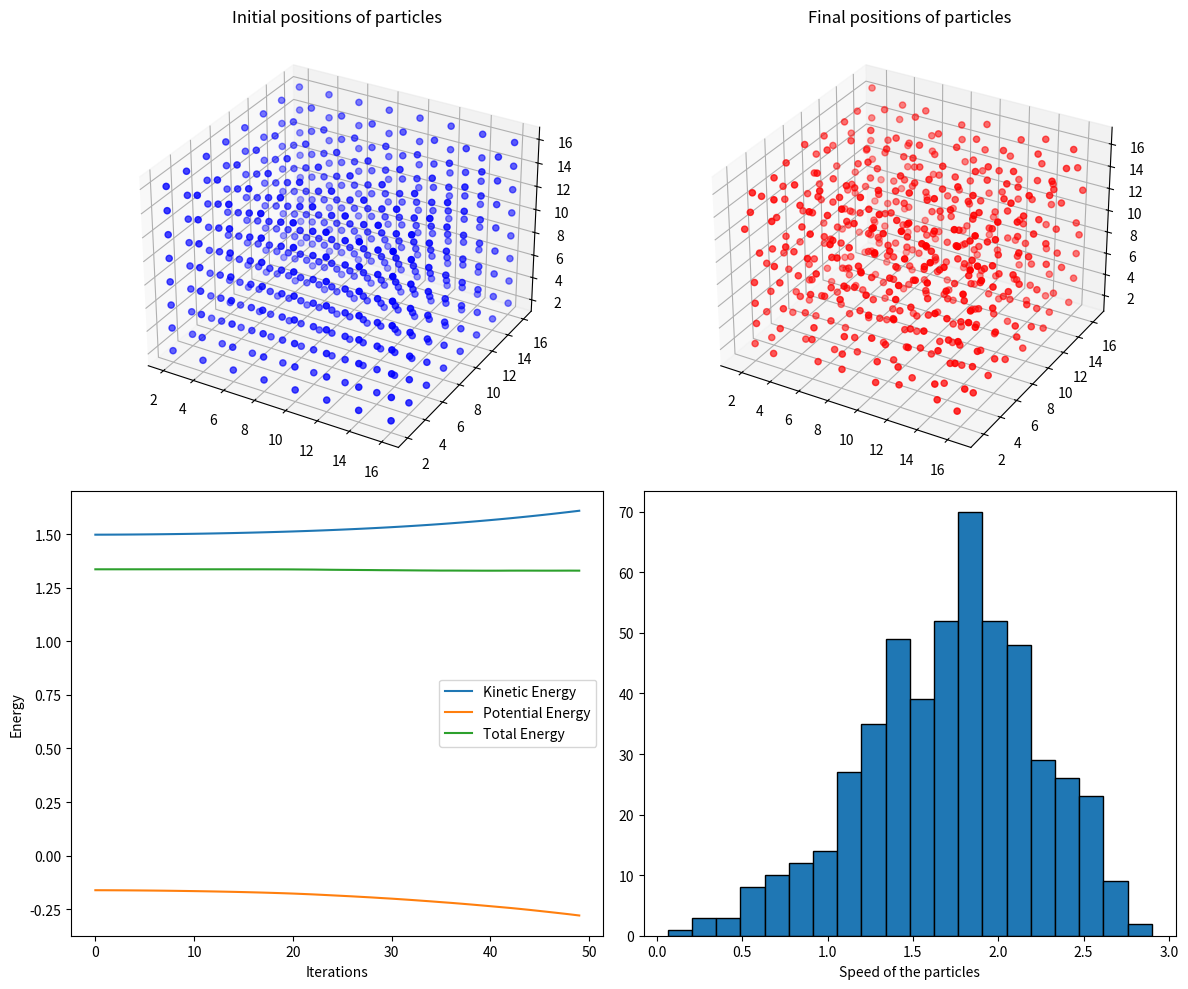

Write Python code to recreate this figure.
import numpy as np
import matplotlib.pyplot as plt

# Define constants
sig = 1
ep = 1
m = 1
lx = 20
ly = lx
lz = lx
num_particles = 512
ni = 50
dt = 0.005
va = np.sqrt(12)
rc = 2.5 * sig
t2 = (dt**2) / (2 * m)
t1 = dt / (2 * m)

# Function to initialize position
def posinit():
    pl = 2
    dp = 2
    p2 = 16
    kk = 0
    x = np.zeros(num_particles)
    y = np.zeros(num_particles)
    z = np.zeros(num_particles)
    for p in range(pl, p2 + 1, dp):
        for q in range(pl, p2 + 1, dp):
            for r in range(pl, p2 + 1, dp):
                x[kk] = p
                y[kk] = q
                z[kk] = r
                kk += 1
    return x, y, z

# Function to initialize velocity
def velinit():
    vx = va * (np.random.rand(num_particles) - 0.5)
    vy = va * (np.random.rand(num_particles) - 0.5)
    vz = va * (np.random.rand(num_particles) - 0.5)

    # Calculate average velocity along x, y, z directions
    avx = np.mean(vx)
    avy = np.mean(vy)
    avz = np.mean(vz)

    # Adjust velocity components so that their mean is zero
    vx -= avx
    vy -= avy
    vz -= avz

    return vx, vy, vz

# Function to calculate forces using Lennard-Jones potential
def forcecalc(x, y, z):
    fx = np.zeros(num_particles)
    fy = np.zeros(num_particles)
    fz = np.zeros(num_particles)
    PEN = 0
    for i in range(num_particles - 1):
        x1, y1, z1 = x[i], y[i], z[i]
        for j in range(i + 1, num_particles):
            x2, y2, z2 = x[j], y[j], z[j]
            dx, dy, dz = x1 - x2, y1 - y2, z1 - z2
            if abs(dx) > lx / 2:
                dx = (lx - abs(dx)) * (-dx) / abs(dx)
            if abs(dy) > ly / 2:
                dy = (ly - abs(dy)) * (-dy) / abs(dy)
            if abs(dz) > lz / 2:
                dz = (lz - abs(dz)) * (-dz) / abs(dz)
            r = np.sqrt(dx**2 + dy**2 + dz**2)
            if r < rc:
                f = (24 / r**7) * ((2 / r**6) - 1)
                fx[i] += f * (dx / r)
                fx[j] -= f * (dx / r)
                fy[i] += f * (dy / r)
                fy[j] -= f * (dy / r)
                fz[i] += f * (dz / r)
                fz[j] -= f * (dz / r)
                PEN += 4 * ((1 / r**12) - (1 / r**6))
    return fx, fy, fz, PEN

# Function to update positions
def updatepos(x, y, z, vx, vy, vz, fx, fy, fz):
    x = (x + vx * dt + fx * t2) % lx
    y = (y + vy * dt + fy * t2) % lx
    z = (z + vz * dt + fz * t2) % lx
    return x, y, z

# Function to update velocities
def updatevel(vx, vy, vz, fx, fy, fz, fox, foy, foz):
    vx += (fox + fx) * t1
    vy += (foy + fy) * t1
    vz += (foz + fz) * t1
    return vx, vy, vz

# Main Program
x, y, z = posinit()
xl, yl, zl = np.copy(x), np.copy(y), np.copy(z)
vx, vy, vz = velinit()
fx, fy, fz, PEN = forcecalc(x, y, z)

PE = []
KE = []
for k in range(ni):
    x, y, z = updatepos(x, y, z, vx, vy, vz, fx, fy, fz)
    fox, foy, foz = np.copy(fx), np.copy(fy), np.copy(fz)  # Save the current forces
    fx, fy, fz, PEN = forcecalc(x, y, z)
    vx, vy, vz = updatevel(vx, vy, vz, fx, fy, fz, fox, foy, foz)
    KEN = 0.5 * np.sum(vx**2 + vy**2 + vz**2) / num_particles
    PE.append(PEN / num_particles)
    KE.append(KEN)
    print(f'Iterations: {k+1}')

# Plotting results
fig = plt.figure(figsize=(12, 10))

# Initial positions
ax1 = fig.add_subplot(2, 2, 1, projection='3d')
ax1.scatter(xl, yl, zl, c='blue', marker='o')
ax1.set_title('Initial positions of particles')

# Final positions
ax2 = fig.add_subplot(2, 2, 2, projection='3d')
ax2.scatter(x, y, z, c='red', marker='o')
ax2.set_title('Final positions of particles')

# Energy plot
TE = np.array(KE) + np.array(PE)
ax3 = fig.add_subplot(2, 2, 3)
ax3.plot(range(ni), KE, label='Kinetic Energy')
ax3.plot(range(ni), PE, label='Potential Energy')
ax3.plot(range(ni), TE, label='Total Energy')
ax3.legend()
ax3.set_xlabel('Iterations')
ax3.set_ylabel('Energy')

# Speed distribution
velocity = np.sqrt(vx**2 + vy**2 + vz**2)
ax4 = fig.add_subplot(2, 2, 4)
ax4.hist(velocity, bins=20, edgecolor='black')
ax4.set_xlabel('Speed of the particles')

plt.tight_layout()
plt.show()

print("Microcanonical simulation complete.")
